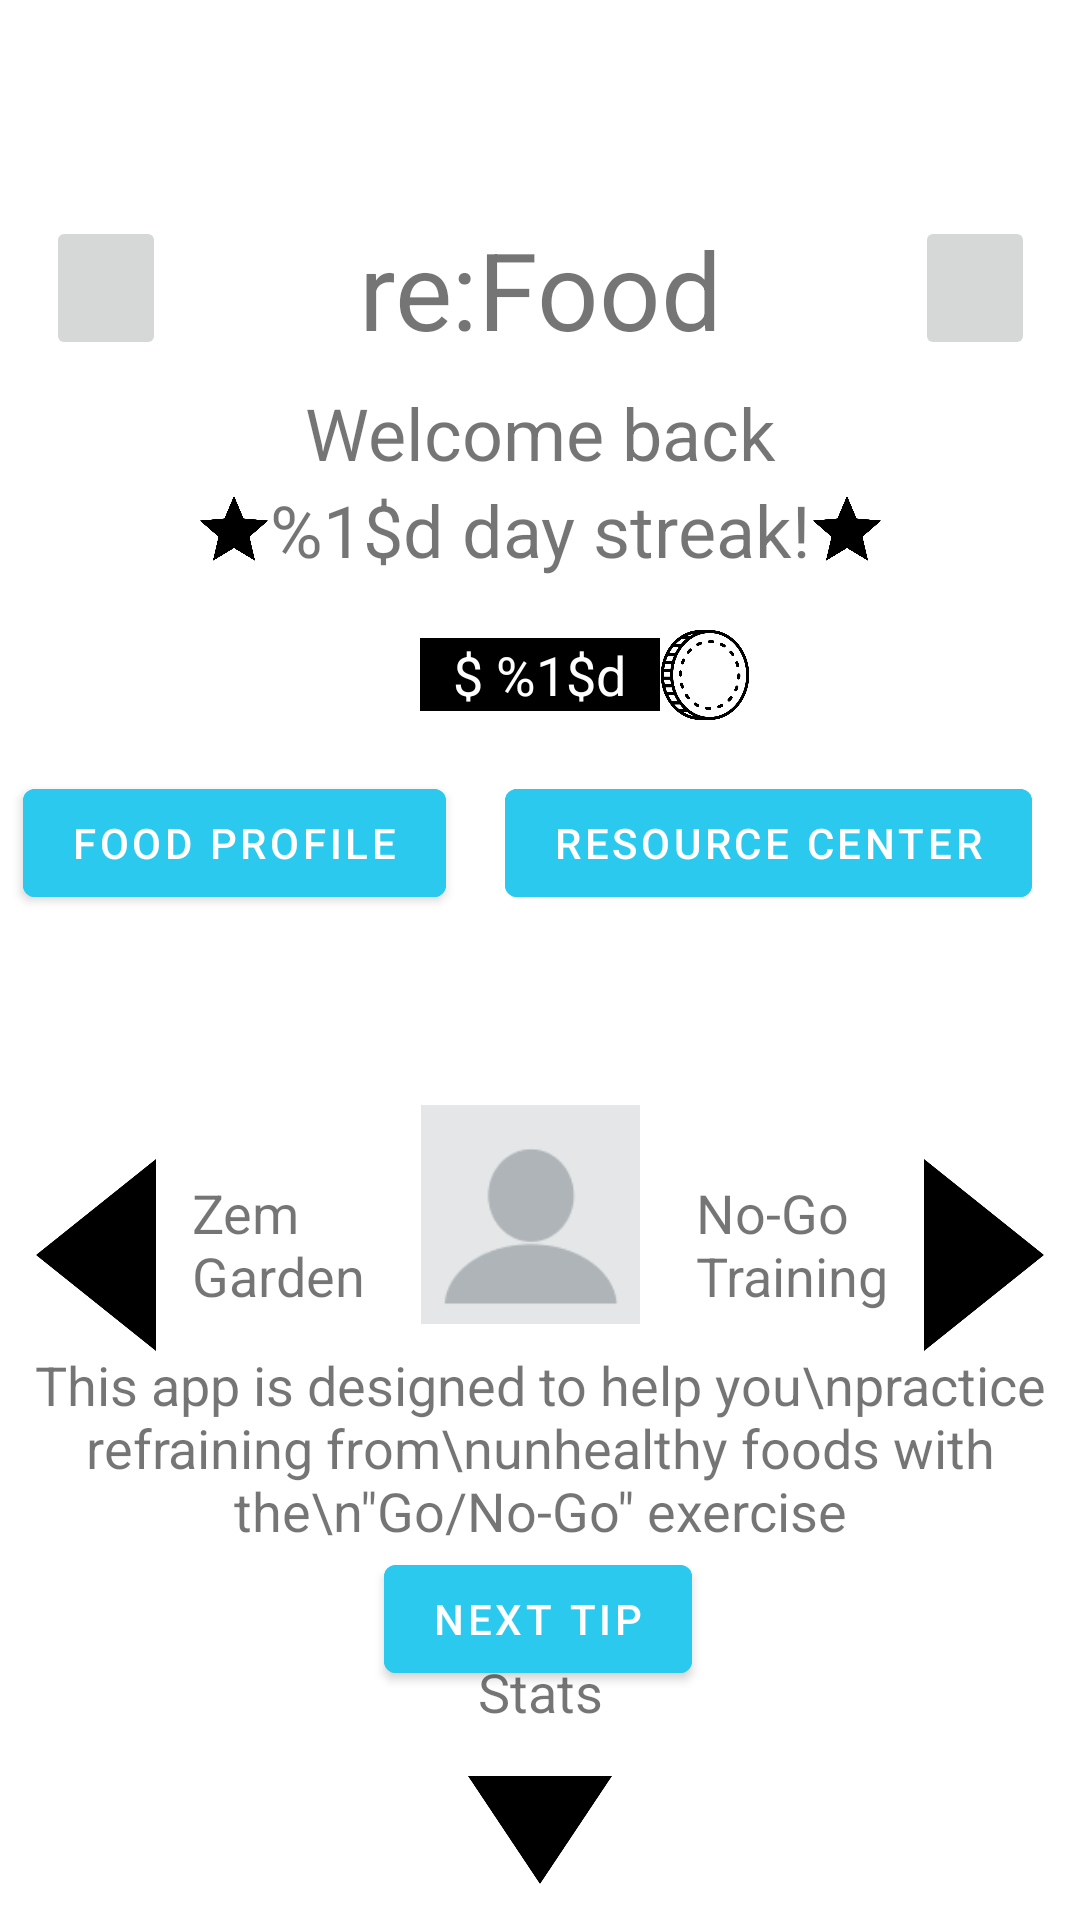

Android layout source for this screen:
<!-- AndroidManifest.xml: activity theme Theme.ReFood.NoActionBar -->
<!-- res/layout/activity_home.xml -->
<?xml version="1.0" encoding="utf-8"?>
<androidx.constraintlayout.widget.ConstraintLayout xmlns:android="http://schemas.android.com/apk/res/android"
    xmlns:app="http://schemas.android.com/apk/res-auto"
    xmlns:tools="http://schemas.android.com/tools"
    android:layout_width="match_parent"
    android:layout_height="match_parent"
    tools:context=".HomeActivity">

    <TextView
        android:id="@+id/logo_text"
        android:layout_width="wrap_content"
        android:layout_height="wrap_content"
        android:text="@string/re_food"
        android:textSize="36sp"
        app:layout_constraintBottom_toTopOf="@+id/logo_guideline_bottom"
        app:layout_constraintEnd_toEndOf="parent"
        app:layout_constraintStart_toStartOf="parent"
        app:layout_constraintTop_toTopOf="@+id/logo_guideline_top" />

    <ImageView
        android:id="@+id/logo_image"
        android:layout_width="145dp"
        android:layout_height="73dp"
        android:layout_marginTop="16dp"
        android:src="@drawable/blank_profile_picture"
        app:layout_constraintBottom_toTopOf="@+id/go_stats_text"
        app:layout_constraintEnd_toStartOf="@+id/go_exercise_text"
        app:layout_constraintStart_toEndOf="@+id/go_zemgarden_text"
        app:layout_constraintTop_toBottomOf="@+id/food_profile_button"
        app:layout_constraintVertical_bias="0.3" />

    <androidx.constraintlayout.widget.Guideline
        android:id="@+id/logo_guideline_top"
        android:layout_width="wrap_content"
        android:layout_height="wrap_content"
        android:orientation="horizontal"
        app:layout_constraintGuide_percent="0.1" />

    <androidx.constraintlayout.widget.Guideline
        android:id="@+id/logo_guideline_bottom"
        android:layout_width="wrap_content"
        android:layout_height="wrap_content"
        android:orientation="horizontal"
        app:layout_constraintGuide_percent="0.2" />

    <TextView
        android:id="@+id/welcome_back_text"
        android:layout_width="wrap_content"
        android:layout_height="wrap_content"
        android:text="@string/welcome_back"
        android:textSize="24sp"
        app:layout_constraintEnd_toEndOf="parent"
        app:layout_constraintStart_toStartOf="parent"
        app:layout_constraintTop_toBottomOf="@+id/logo_guideline_bottom" />

    <TextView
        android:id="@+id/day_streak_text"
        android:layout_width="wrap_content"
        android:layout_height="wrap_content"
        android:text="@string/day_streak_template"
        android:textSize="24sp"
        app:layout_constraintEnd_toEndOf="parent"
        app:layout_constraintStart_toStartOf="parent"
        app:layout_constraintTop_toBottomOf="@+id/welcome_back_text" />

    <ImageView
        android:id="@+id/day_streak_logo_left"
        android:layout_width="24dp"
        android:layout_height="24dp"
        android:src="@drawable/star"
        app:layout_constraintBottom_toBottomOf="@+id/day_streak_text"
        app:layout_constraintEnd_toStartOf="@+id/day_streak_text"
        app:layout_constraintTop_toTopOf="@+id/day_streak_text" />

    <ImageView
        android:id="@+id/day_streak_logo_right"
        android:layout_width="24dp"
        android:layout_height="24dp"
        android:src="@drawable/star"
        app:layout_constraintBottom_toBottomOf="@+id/day_streak_text"
        app:layout_constraintStart_toEndOf="@+id/day_streak_text"
        app:layout_constraintTop_toTopOf="@+id/day_streak_text" />

    <TextView
        android:id="@+id/home_coin_text"
        android:layout_width="wrap_content"
        android:layout_height="wrap_content"
        android:layout_marginTop="@dimen/default_top_margin"
        android:background="@color/black"
        android:text="@string/coins_template"
        android:textColor="@color/white"
        android:textSize="18sp"
        app:layout_constraintEnd_toEndOf="parent"
        app:layout_constraintStart_toStartOf="parent"
        app:layout_constraintTop_toBottomOf="@+id/day_streak_text" />

    <ImageView
        android:id="@+id/home_coin_image"
        android:layout_width="30dp"
        android:layout_height="30dp"
        android:src="@drawable/coin"
        app:layout_constraintBottom_toBottomOf="@+id/home_coin_text"
        app:layout_constraintStart_toEndOf="@+id/home_coin_text"
        app:layout_constraintTop_toTopOf="@+id/home_coin_text" />

    <Button
        android:id="@+id/food_profile_button"
        android:layout_width="wrap_content"
        android:layout_height="wrap_content"
        android:layout_marginTop="@dimen/default_top_margin"
        android:layout_marginStart="@dimen/default_side_margin"
        android:backgroundTint="@color/button_color"
        android:onClick="goFoodProfile"
        android:text="@string/food_profile_text"
        app:layout_constraintEnd_toStartOf="@+id/home_coin_text"
        app:layout_constraintStart_toStartOf="parent"
        app:layout_constraintTop_toBottomOf="@+id/home_coin_text" />

    <Button
        android:id="@+id/food_profile_button2"
        android:layout_width="wrap_content"
        android:layout_height="wrap_content"
        android:layout_marginTop="20dp"
        android:layout_marginEnd="@dimen/default_side_margin"
        android:backgroundTint="@color/button_color"
        android:onClick="goResourceCenter"
        android:text="resource center"
        app:layout_constraintEnd_toEndOf="parent"
        app:layout_constraintTop_toBottomOf="@+id/home_coin_text" />

    <ImageView
        android:id="@+id/stats_button"
        android:layout_width="64dp"
        android:layout_height="64dp"
        android:onClick="goStats"
        android:src="@drawable/down"
        app:layout_constraintBottom_toBottomOf="parent"
        app:layout_constraintEnd_toEndOf="parent"
        app:layout_constraintStart_toStartOf="parent" />

    <ImageView
        android:id="@+id/zem_garden_button"
        android:layout_width="64dp"
        android:layout_height="64dp"
        android:onClick="goZemGarden"
        android:src="@drawable/left"
        app:layout_constraintBottom_toBottomOf="parent"
        app:layout_constraintStart_toStartOf="parent"
        app:layout_constraintTop_toBottomOf="@+id/food_profile_button"
        app:layout_constraintVertical_bias="0.3" />

    <ImageView
        android:id="@+id/exercise_button"
        android:layout_width="64dp"
        android:layout_height="64dp"
        android:onClick="goExercise"
        android:rotation="180"
        android:src="@drawable/left"
        app:layout_constraintBottom_toBottomOf="parent"
        app:layout_constraintEnd_toEndOf="parent"
        app:layout_constraintTop_toBottomOf="@+id/food_profile_button"
        app:layout_constraintVertical_bias="0.3" />

    <TextView
        android:id="@+id/go_zemgarden_text"
        android:layout_width="wrap_content"
        android:layout_height="wrap_content"
        android:onClick="goZemGarden"
        android:text="@string/zem_garden_text"
        android:textSize="18sp"
        app:layout_constraintBottom_toBottomOf="parent"
        app:layout_constraintStart_toEndOf="@+id/zem_garden_button"
        app:layout_constraintTop_toBottomOf="@+id/food_profile_button"
        app:layout_constraintVertical_bias="0.3" />

    <TextView
        android:id="@+id/go_exercise_text"
        android:layout_width="wrap_content"
        android:layout_height="wrap_content"
        android:onClick="goExercise"
        android:text="@string/exercise_text"
        android:textSize="18sp"
        app:layout_constraintBottom_toBottomOf="parent"
        app:layout_constraintEnd_toStartOf="@+id/exercise_button"
        app:layout_constraintTop_toBottomOf="@+id/food_profile_button"
        app:layout_constraintVertical_bias="0.3" />

    <TextView
        android:id="@+id/go_stats_text"
        android:layout_width="wrap_content"
        android:layout_height="wrap_content"
        android:onClick="goStats"
        android:text="@string/stats_text"
        android:textSize="18sp"
        app:layout_constraintBottom_toTopOf="@+id/stats_button"
        app:layout_constraintEnd_toEndOf="parent"
        app:layout_constraintStart_toStartOf="parent" />

    <TextView
        android:id="@+id/instructionBox"
        android:layout_width="wrap_content"
        android:layout_height="wrap_content"
        android:layout_marginTop="8dp"
        android:text='This app is designed to help you\npractice refraining from\nunhealthy foods with the\n"Go/No-Go" exercise'
        android:textAlignment="center"
        android:textSize="18sp"
        app:layout_constraintEnd_toEndOf="parent"
        app:layout_constraintStart_toStartOf="parent"
        app:layout_constraintTop_toBottomOf="@+id/logo_image" />

    <Button
        android:id="@+id/nextTip"
        android:layout_width="wrap_content"
        android:layout_height="wrap_content"
        android:onClick="nextTipOnClick"
        android:text="@string/next_tip"
        android:backgroundTint="@color/button_color"
        app:layout_constraintBottom_toTopOf="@+id/go_stats_text"
        app:layout_constraintEnd_toEndOf="parent"
        app:layout_constraintHorizontal_bias="0.498"
        app:layout_constraintStart_toStartOf="parent"
        app:layout_constraintTop_toBottomOf="@+id/instructionBox"
        app:layout_constraintVertical_bias="0.0" />

    <ImageButton
        android:id="@+id/tipButton"
        android:layout_width="40dp"
        android:layout_height="48dp"
        android:layout_marginEnd="8dp"
        android:onClick="tipOnClick"
        android:scaleType="centerInside"
        app:layout_constraintBottom_toTopOf="@+id/logo_guideline_bottom"
        app:layout_constraintEnd_toEndOf="parent"
        app:layout_constraintHorizontal_bias="0.9"
        app:layout_constraintStart_toEndOf="@+id/logo_text"
        app:layout_constraintTop_toTopOf="@+id/logo_guideline_top"
        app:srcCompat="@drawable/lightbulb" />

    <ImageButton
        android:id="@+id/bgmToggle"
        android:layout_width="40dp"
        android:layout_height="48dp"
        android:layout_marginStart="8dp"
        android:onClick="toggleBGM"
        android:scaleType="centerInside"
        app:layout_constraintBottom_toTopOf="@+id/logo_guideline_bottom"
        app:layout_constraintEnd_toStartOf="@+id/logo_text"
        app:layout_constraintHorizontal_bias="0.1"
        app:layout_constraintStart_toStartOf="parent"
        app:layout_constraintTop_toTopOf="@+id/logo_guideline_top"
        app:srcCompat="@drawable/unmute" />

</androidx.constraintlayout.widget.ConstraintLayout>
<!-- resources referenced by this layout -->
<resources>
  <color name="black">#FF000000</color>
  <color name="button_color">#2bc9ed</color>
  <color name="white">#FFFFFFFF</color>
  <dimen name="default_side_margin">16dp</dimen>
  <dimen name="default_top_margin">20dp</dimen>
  <!-- drawable blank_profile_picture: png bitmap (drawable, 2033 bytes) -->
  <!-- drawable coin: png bitmap (drawable, 16206 bytes) -->
  <!-- drawable down: png bitmap (drawable, 1675 bytes) -->
  <!-- drawable left: png bitmap (drawable, 2781 bytes) -->
  <!-- drawable star: png bitmap (drawable, 6912 bytes) -->
  <string name="coins_template">\t $ %1$d \t \t</string>
  <string name="day_streak_template">%1$d day streak!</string>
  <string name="exercise_text">No-Go\nTraining</string>
  <string name="food_profile_text">Food Profile</string>
  <string name="next_tip">Next Tip</string>
  <string name="re_food">re:Food</string>
  <string name="stats_text">Stats</string>
  <string name="welcome_back">Welcome back</string>
  <string name="zem_garden_text">Zem\nGarden</string>
  <style name="Theme.ReFood.NoActionBar">
          <item name="windowActionBar">false</item>
          <item name="windowNoTitle">true</item>
          <item name="android:statusBarColor">@color/forest_green</item>
      </style>
  <color name="forest_green">#228b22</color>
</resources>
